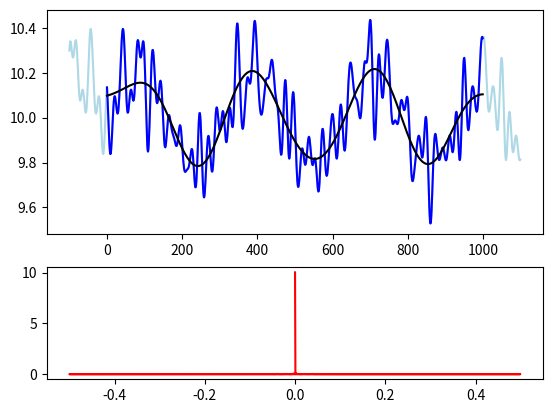

Source code (Python):
import numpy as np
from scipy import fft
from matplotlib import pyplot as plt

t = np.arange(1000)
a = 10 + .2*np.sin(t/50)\
    + .08*np.sin(t/8+3) + .06*np.sin(t/7-4) + .033*np.sin(t/6+6) + .02*np.sin(t/5+8) \
    + .08*np.sin(t/4+3) + .06*np.sin(t/3.3-4) + .033*np.sin(t/3+6) + .02*np.sin(t/2.6+8)


longer_a = np.concatenate((a[::-1][-100:], a, a[::-1][:100]))
longer_t = np.arange(len(longer_a))-100
l = len(longer_t)

A = fft.fft(longer_a, norm='forward')
w = fft.fftfreq(len(longer_t))

half_win_width = l//200+1
window = np.zeros(l, dtype=float)
window[:half_win_width] = 1.0
window[len(window)-(half_win_width-1):] = 1.0
A_filt = A*window

a_filt = np.real(fft.ifft(A_filt, norm='forward'))[100:-100]

fig, (ax1, ax2) = plt.subplots(2, 1, height_ratios=[2, 1])
ax1.plot(longer_t, longer_a, color='lightblue')
ax1.plot(t, a, color='blue')
ax1.plot(t, a_filt, color='black')
ax2.plot(w, np.abs(A), color='red')
plt.show()